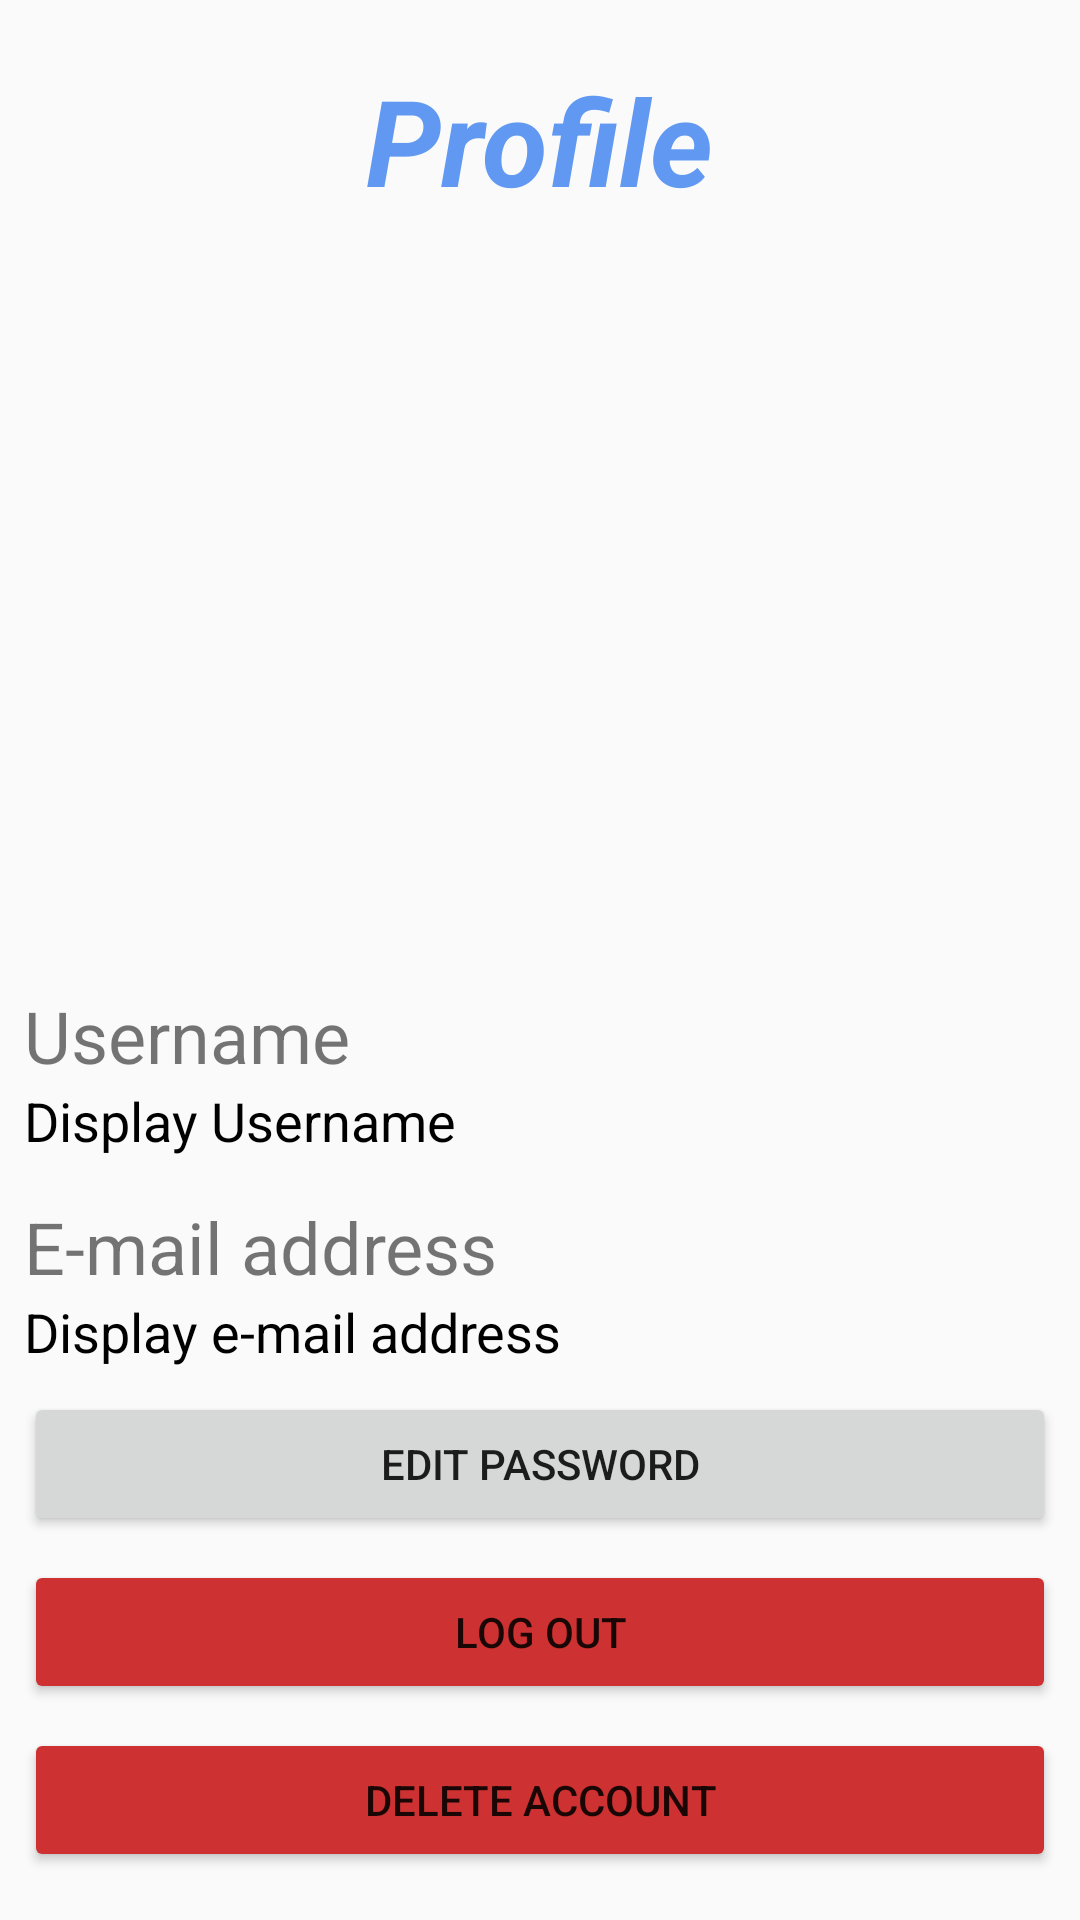

Layout XML and referenced resources for this Android screen:
<!-- AndroidManifest.xml: application theme AppTheme -->
<!-- res/layout/activity_view_profile.xml -->
<?xml version="1.0" encoding="utf-8"?>
<android.support.constraint.ConstraintLayout xmlns:android="http://schemas.android.com/apk/res/android"
    xmlns:app="http://schemas.android.com/apk/res-auto"
    xmlns:tools="http://schemas.android.com/tools"
    android:layout_width="match_parent"
    android:layout_height="match_parent"
    tools:context="com.example.group16.journaloo.activities.ViewProfileActivity">

    <TextView
        android:id="@+id/textView18"
        android:layout_width="wrap_content"
        android:layout_height="wrap_content"
        android:layout_marginEnd="8dp"
        android:layout_marginStart="8dp"
        android:layout_marginTop="20dp"
        android:text="Profile"
        android:textColor="@color/colorPrimary"
        android:textSize="40sp"
        android:textStyle="bold|italic"
        app:layout_constraintEnd_toEndOf="parent"
        app:layout_constraintStart_toStartOf="parent"
        app:layout_constraintTop_toTopOf="parent" />

    <LinearLayout
        android:id="@+id/linearLayout2"
        android:layout_width="0dp"
        android:layout_height="wrap_content"
        android:layout_marginBottom="8dp"
        android:layout_marginEnd="8dp"
        android:layout_marginStart="8dp"
        android:orientation="vertical"
        app:layout_constraintBottom_toTopOf="@+id/edit_password_button"
        app:layout_constraintEnd_toEndOf="parent"
        app:layout_constraintHorizontal_bias="0.571"
        app:layout_constraintStart_toStartOf="parent">

        <LinearLayout
            android:layout_width="match_parent"
            android:layout_height="wrap_content"
            android:orientation="vertical">

            <TextView
                android:id="@+id/username_title"
                android:layout_width="match_parent"
                android:layout_height="wrap_content"
                android:text="Username"
                android:textSize="24sp" />

            <TextView
                android:id="@+id/username_textview"
                android:layout_width="match_parent"
                android:layout_height="38dp"
                android:text="Display Username"
                android:textColor="@android:color/black"
                android:textSize="18sp" />
        </LinearLayout>

        <LinearLayout
            android:layout_width="match_parent"
            android:layout_height="wrap_content"
            android:orientation="vertical">

            <TextView
                android:id="@+id/email_title"
                android:layout_width="match_parent"
                android:layout_height="wrap_content"
                android:text="E-mail address"
                android:textSize="24sp" />

            <TextView
                android:id="@+id/email_textview"
                android:layout_width="match_parent"
                android:layout_height="wrap_content"
                android:text="Display e-mail address"
                android:textColor="@android:color/black"
                android:textSize="18sp" />
        </LinearLayout>

    </LinearLayout>

    <Button
        android:id="@+id/logout_button"
        android:layout_width="0dp"
        android:layout_height="wrap_content"
        android:layout_marginBottom="8dp"
        android:layout_marginEnd="8dp"
        android:layout_marginStart="8dp"
        android:backgroundTint="@color/colorWarning"
        android:text="Log out"
        app:layout_constraintBottom_toTopOf="@+id/delete_user_button"
        app:layout_constraintEnd_toEndOf="parent"
        app:layout_constraintHorizontal_bias="0.0"
        app:layout_constraintStart_toStartOf="parent" />

    <Button
        android:id="@+id/delete_user_button"
        android:layout_width="0dp"
        android:layout_height="wrap_content"
        android:layout_marginBottom="16dp"
        android:layout_marginEnd="8dp"
        android:layout_marginStart="8dp"
        android:backgroundTint="@color/colorWarning"
        android:text="Delete account"
        app:layout_constraintBottom_toBottomOf="parent"
        app:layout_constraintEnd_toEndOf="parent"
        app:layout_constraintHorizontal_bias="0.0"
        app:layout_constraintStart_toStartOf="parent" />

    <Button
        android:id="@+id/edit_password_button"
        android:layout_width="0dp"
        android:layout_height="wrap_content"
        android:layout_marginBottom="8dp"
        android:layout_marginEnd="8dp"
        android:layout_marginStart="8dp"
        android:onClick="editPassword"
        android:text="Edit password"
        app:layout_constraintBottom_toTopOf="@+id/logout_button"
        app:layout_constraintEnd_toEndOf="parent"
        app:layout_constraintHorizontal_bias="0.0"
        app:layout_constraintStart_toStartOf="parent" />

</android.support.constraint.ConstraintLayout>
<!-- resources referenced by this layout -->
<resources>
  <color name="colorPrimary">#6098f2</color>
  <color name="colorWarning">#cd3131</color>
  <style name="AppTheme" parent="Theme.AppCompat.Light.NoActionBar">
          
          <item name="colorPrimary">@color/colorPrimary</item>
          <item name="colorPrimaryDark">@color/colorPrimaryDark</item>
          <item name="colorAccent">@color/colorAccent</item>
      </style>
  <color name="colorPrimaryDark">#303F9F</color>
  <color name="colorAccent">#FF4081</color>
</resources>
